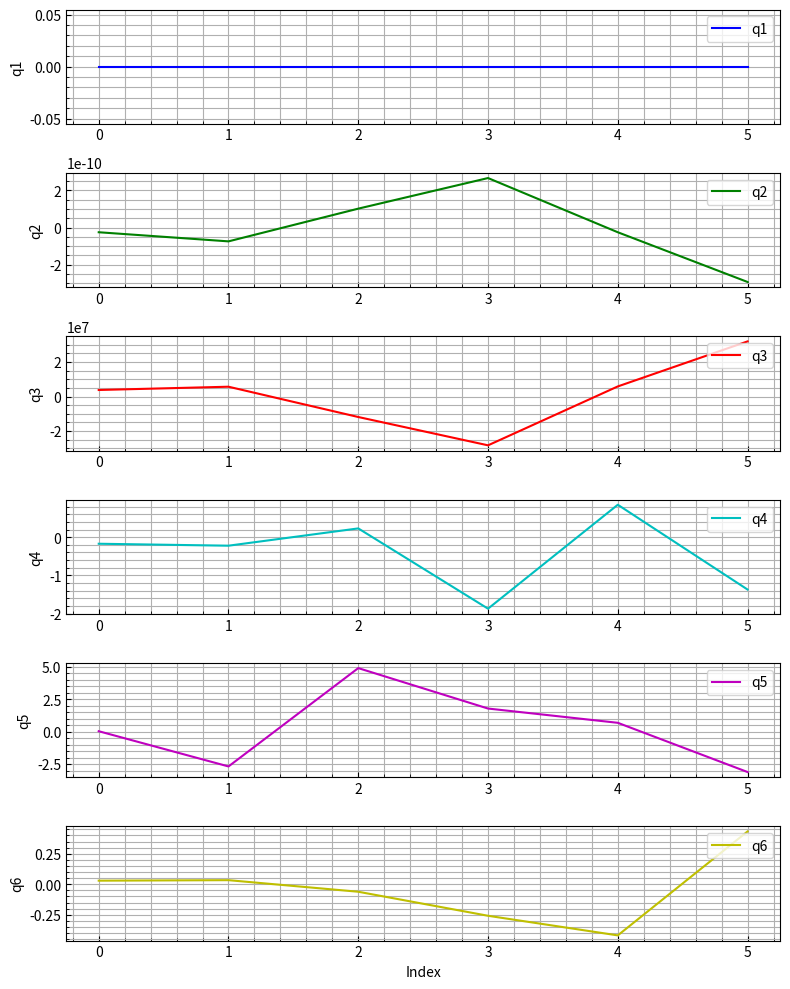

Write the Python code that produced this figure.
import math
import numpy as np
import matplotlib.pyplot as plt
import time  # Import pour récupérer le temps système

# Configuration d'affichage
np.set_printoptions(precision=4, suppress=True)

# Alias pour les fonctions trigonométriques et constantes
cos = math.cos
atan2 = math.atan2
sin = math.sin
pi = math.pi
sqrt = math.sqrt

# Déclaration des variables globales
a2 = 0.612  # Longueur du lien 2
a3 = 0.5723  # Longueur du lien 3
r1 = 0.1273  # Distance décalée pour la jointure 1
r2 = 0.163941  # Distance décalée pour la jointure 2
r5 = 0.1157  # Distance décalée pour la jointure 5
r7 = 0.0922  # Distance décalée pour la jointure 7

Ko = 1 * np.identity(3)
Kp = 1 * np.identity(3)
k  = 0.01



# Matrice ui (6x6) initialisée à zéro pour stocker les paramètres de transformation DH
ui = np.zeros([6, 6])

# =====================================================================
# Fonction pour calculer une matrice de transformation homogène 4x4
def Matrix_Transformation(ui_row):
    alpha, a, theta, r = ui_row
#    print(f"alpha = {alpha}, a = {a}, theta = {theta}, r = {r}")

    T = np.zeros([4, 4])
    
    # Remplissage de la matrice de transformation homogène
    T[0, 0] = cos(theta)
    T[0, 1] = -sin(theta)
    T[0, 2] = 0
    T[0, 3] = a
    
    T[1, 0] = cos(alpha) * sin(theta)
    T[1, 1] = cos(alpha) * cos(theta)
    T[1, 2] = -sin(alpha)
    T[1, 3] = -r * sin(alpha)
    
    T[2, 0] = sin(alpha) * sin(theta)
    T[2, 1] = sin(alpha) * cos(theta)
    T[2, 2] = cos(alpha)
    T[2, 3] = r * cos(alpha)
    
    T[3, 0] = 0
    T[3, 1] = 0
    T[3, 2] = 0
    T[3, 3] = 1

    return T


# Fonction pour calculer les matrices cinématiques (joint_pos: positions des jointures)
def kinematics(joint_pos):
    print(joint_pos)
    # Remplissage du tableau ui avec les angles et distances des articulations
    ui[0] = [1, 0, 0,       0,      joint_pos[0,0],      r1]
    ui[1] = [2, 0, pi/2,    0,      joint_pos[1,0],      r2]
    ui[2] = [3, 0, 0,       -a2,    joint_pos[2,0],      0]
    ui[3] = [4, 0, 0,       -a3,    joint_pos[3,0],      0]
    ui[4] = [5, 0, pi/2,    0,      joint_pos[4,0],      r5]
    ui[5] = [6, 0, -pi/2,   0,      joint_pos[5,0],      0]

    # Calcul des matrices de transformation pour chaque articulation
    Transforme = np.zeros(6, dtype=object)
    for i in range(6):
        Transforme[i] = Matrix_Transformation(ui[i, 2:6])  # On ne prend que les 4 derniers éléments de chaque ligne

    # Produit des matrices de transformation
    T_product = np.zeros(6, dtype=object)
    T_product[0] = Transforme[0]
    for i in range(1, len(Transforme)):
        T_product[i] = np.dot(T_product[i-1], Transforme[i])


# -------------
    # Calcul de la Jacobienne
    Jn = np.zeros([6, 6])
    z = np.zeros((6, 3))
    p = np.zeros((6, 3))

    for i in range(6):
        z[i] = T_product[i][:3, 2]  # Axes z des matrices de transformation
        p[i] = T_product[i][:3, 3]  # Points p des matrices de transformation

    for j in range(6):
        Jn[:3, j] = np.cross(z[j], p[5] - p[j])  # Partie linéaire
        Jn[3:, j] = z[j]  # Partie angulaire

    # Extraction de la matrice de rotation de la dernière transformation
    R06 = T_product[5][:3, :3]

    # Calcul du correcteur Jacobien étendu avec les dimensions globales
    D = np.array([
        [0                                , 0 * R06[2, 0] + r7 * R06[2, 2]      , -(0 * R06[1, 0] + r7 * R06[1, 2])],
        [-(0 * R06[2, 0] + r7 * R06[2, 2]), 0                                   , 0 * R06[0, 0] + r7 * R06[0, 2]],
        [0 * R06[1, 0] + r7 * R06[1, 2]   , -(0 * R06[0, 0] + r7 * R06[0, 2])   , 0]
    ])
    Presque_J = np.block([
        [np.identity(3), D],
        [np.zeros([3, 3]), np.identity(3)]
    ])

    J = Presque_J @ Jn

    return Transforme[5], J



# =====================================================================
# Fonction pour calculer la trajectoire
def Generateur_Trajectoire(xf, xi, Ri, Rf, tf, t):
    # Calcul du point de la trajectoire
    D = xf - xi
    r = 10 * (t / tf)**3 - 15 * (t / tf)**4 + 6 * (t / tf)**5 
    xd = xi + r * D

    # Calcul du vecteur vitesse
    rd_point = 30 * (t**2 / tf**3) - 60 * (t**3 / tf**4) + 30 * (t**4 / tf**5)
    xd_point = rd_point * D

    # Rotation désirée
    R = Ri.T @ Rf
    cos_theta = (np.trace(R) - 1) / 2
    sin_theta = sqrt(1 - cos_theta**2)
    theta = atan2(sin_theta, cos_theta)

    if sin_theta == 0:  # Pas de rotation
        ux, uy, uz = 1, 0, 0
    else:
        ux = (R[2, 1] - R[1, 2]) / (2 * sin_theta)
        uy = (R[0, 2] - R[2, 0]) / (2 * sin_theta)
        uz = (R[1, 0] - R[0, 1]) / (2 * sin_theta)
    
    # Matrice de rotation
    rot = np.array([
        [ux**2 * (1 - cos(theta)), ux*uy * (1 - cos(theta)) - uz * sin(theta), ux*uz * (1 - cos(theta)) + uy * sin(theta)],
        [ux*uy * (1 - cos(theta)) + uz * sin(theta), uy**2 * (1 - cos(theta)) + cos(theta), uy*uz * (1 - cos(theta)) - ux * sin(theta)],
        [ux*uz * (1 - cos(theta)) - uy * sin(theta), uy*uz * (1 - cos(theta)) + ux * sin(theta), uz**2 * (1 - cos(theta)) + cos(theta)]
    ])

    Rd = Ri @ rot



    return xd, xd_point, rd_point, Rd, theta, ux, uy, uz


# =====================================================================
# Fonction pour calculer les erreurs
def Erreur(xd, xe, Rd, Re):
    # Calcul des erreurs
    ep = xd - xe
    e0 = 1/2 * (np.cross(Re[:, 0], Rd[:, 0]) + np.cross(Re[:, 1], Rd[:, 1]) + np.cross(Re[:, 2], Rd[:, 2]))
    L = -1/2 * (S(Rd[:, 0]) @ S(Re[:, 0]) + S(Rd[:, 1]) @ S(Re[:, 1]) + S(Rd[:, 2]) @ S(Re[:, 2]))
    
    return ep, e0, L

def S(matrice):
    N = np.array([
        [0          , -matrice[2], matrice[1]],
        [matrice[2] , 0          , -matrice[0]],
        [-matrice[1], matrice[0] , 0]
    ])
    return N


# =====================================================================
# Fonction pour la commande et le contrôle des moteurs
def Correcteur_et_Controle(Ri, r_point, theta, u, J, xd_point, eo, ep, L):
    # Calcul de la vitesse désirée
    wd = Ri @ (r_point * theta * u) #     wd = Ri @ (r_point * theta * u) 

    # Calcul de la pseudo-inverse de la Jacobienne
    J_etoile = J.T @ np.linalg.inv(J @ J.T + k**2 * np.identity(6))

    # Calcul du vecteur de commande des moteurs
    qp = J_etoile @ np.vstack([xd_point[:3].reshape(3, 1) + (Kp @ ep).reshape(3, 1),
                              np.linalg.inv(L) @ (L.T @ wd.reshape(3, 1) + (Ko @ eo).reshape(3, 1))
    ])

    return qp


# =====================================================================
# Fonction d'initialisation et boucle de mise à jour
def init():
    global tf, xf, Rf, start_time, q, q_graph
    start_time = time.time()  # Récupération du temps de démarrage
    tf = 10  # Temps final de la simulation
    xf = np.array([1, 1, 1])  # Position finale
    q = np.zeros([6,1])                   # Valeur tampon
    Rf = np.identity(3)  # Matrice de rotation finale

    q_graph = np.empty((6,1))

    update()


    Graphique()




def update():
    global q, q_graph
    i=0
    while True:
        print(i)
        i+=1
        current_time = time.time()
        t = current_time - start_time  # Temps écoulé depuis le démarrage
        
        if t > tf:
            print("Fin de la simulation!")
            return False  # Fin de la simulation        
        print(q)

        # Appel à kinematics pour obtenir R06 et la Jacobienne J
        T06, J = kinematics(q)  # Utilisation de positions de jointure fictives (zeros)

        # Génération de la trajectoire
        xd, xd_point, rd_point, Rd, theta, ux, uy, uz = Generateur_Trajectoire(xf, T06[:3, 3], T06[:3, :3], Rf, tf, t)
        
        # Calcul de l'erreur
        ep, e0, L = Erreur(xd[:3], T06[:3, 3], Rd, T06[:3, :3])
        
        # Commande des moteurs
        q = Correcteur_et_Controle(T06[:3, :3], rd_point, theta, np.array([ux, uy, uz]), J, xd_point, e0, ep, L)


        q_graph = np.hstack([q_graph, q])

        



def Graphique():
    global q_graph
    
    # Nombre de sous-graphiques (un pour chaque élément de q_graph)
    fig, axs = plt.subplots(6, 1, figsize=(8, 10))  # 6 lignes, 1 colonne de subplots

    # Couleurs différentes pour chaque courbe
    couleurs = ['b', 'g', 'r', 'c', 'm', 'y']
    
    for i in range(6):
        axs[i].plot(q_graph[:,i], color=couleurs[i], label=f'q{i+1}')
        axs[i].legend(loc='upper right')  # Légende dans chaque subplot
        axs[i].grid(True, which='both')   # Active la grille majeure et mineure
        axs[i].minorticks_on()            # Active les minor ticks
        axs[i].tick_params(which='both', direction='in')  # Définit l'apparence des ticks
        
        # Labels uniquement pour le subplot du bas
        if i == 5:
            axs[i].set_xlabel('Index')

        # Ajoute un label à l'axe des ordonnées
        axs[i].set_ylabel(f'q{i+1}')

    # Ajuster l'espacement entre les subplots
    plt.tight_layout()

    # Afficher le graphique
    plt.show()













if __name__ == "__main__":
    init()  # Initialisation